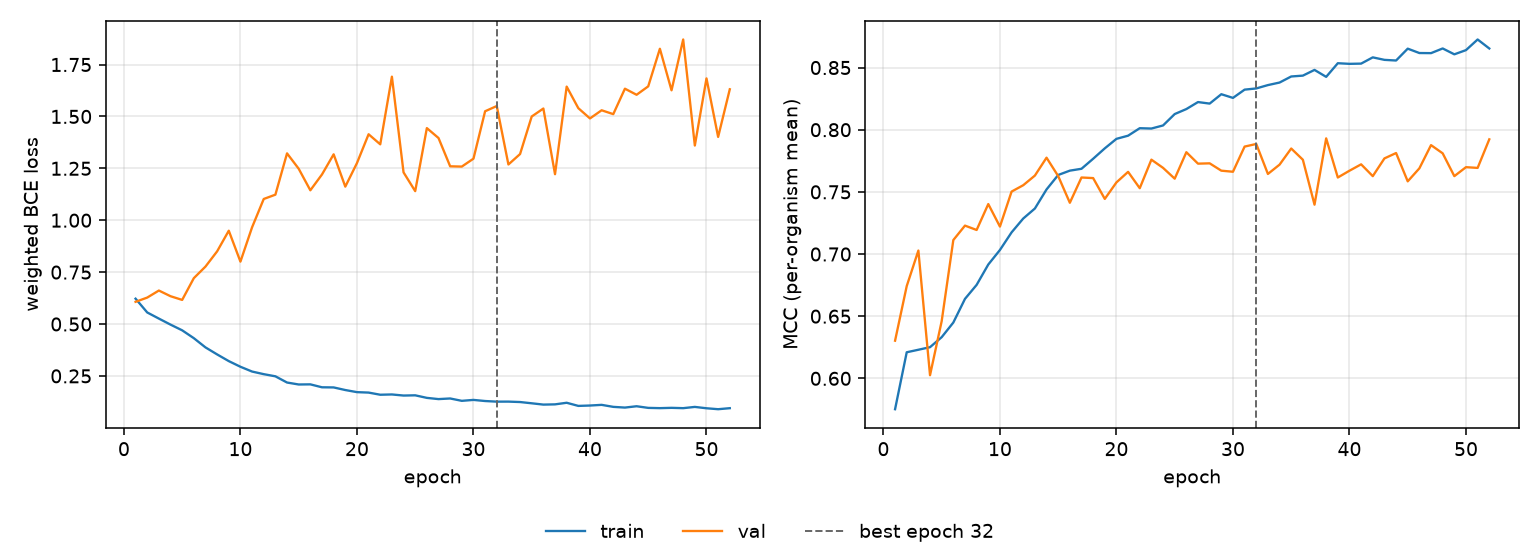

Values plotted in this chart, from the file beside it:
epoch, tr_loss, vl_loss, tr_mcc, vl_mcc, is_best
1, 0.622, 0.607, 0.5752, 0.6303, False
2, 0.5557, 0.6274, 0.621, 0.6742, False
3, 0.5261, 0.6613, 0.623, 0.7028, False
4, 0.4971, 0.6339, 0.6251, 0.6025, False
5, 0.4696, 0.6161, 0.6331, 0.646, False
6, 0.4318, 0.7209, 0.6449, 0.7112, False
7, 0.3874, 0.7767, 0.6639, 0.7229, False
8, 0.3535, 0.8501, 0.6752, 0.7193, False
9, 0.3213, 0.9495, 0.6916, 0.7402, False
10, 0.2941, 0.8006, 0.7033, 0.7221, False
11, 0.271, 0.966, 0.7174, 0.7502, False
12, 0.2584, 1.102, 0.7286, 0.7554, False
13, 0.2481, 1.123, 0.7366, 0.7631, False
14, 0.2181, 1.322, 0.7519, 0.7775, False
15, 0.2087, 1.248, 0.7636, 0.7627, False
16, 0.2093, 1.144, 0.7671, 0.7412, False
17, 0.1952, 1.22, 0.7686, 0.7616, False
18, 0.1945, 1.317, 0.7766, 0.7611, False
19, 0.182, 1.162, 0.785, 0.7443, False
20, 0.1718, 1.275, 0.7927, 0.7576, False
21, 0.1697, 1.414, 0.7952, 0.7661, False
22, 0.1593, 1.366, 0.8012, 0.753, False
23, 0.1607, 1.692, 0.8009, 0.7759, False
24, 0.1554, 1.23, 0.8034, 0.7693, False
25, 0.1565, 1.14, 0.8126, 0.7606, False
26, 0.1442, 1.444, 0.8166, 0.7819, False
27, 0.1383, 1.396, 0.8222, 0.7727, False
28, 0.1413, 1.26, 0.821, 0.773, False
29, 0.1299, 1.258, 0.8286, 0.7671, False
30, 0.1344, 1.297, 0.8256, 0.7662, False
31, 0.129, 1.525, 0.8322, 0.7864, False
32, 0.126, 1.55, 0.8332, 0.7885, True
33, 0.1262, 1.269, 0.8359, 0.7644, False
34, 0.1242, 1.319, 0.8379, 0.7719, False
35, 0.1181, 1.5, 0.8428, 0.7849, False
36, 0.1118, 1.538, 0.8435, 0.7758, False
37, 0.1129, 1.222, 0.8481, 0.7397, False
38, 0.1206, 1.644, 0.8425, 0.793, False
39, 0.1055, 1.54, 0.8535, 0.7616, False
40, 0.1073, 1.49, 0.853, 0.767, False
41, 0.1106, 1.53, 0.8532, 0.7722, False
42, 0.1009, 1.511, 0.8582, 0.7626, False
43, 0.09745, 1.634, 0.8562, 0.7769, False
44, 0.1039, 1.604, 0.8557, 0.7812, False
45, 0.09601, 1.645, 0.8652, 0.7585, False
46, 0.09474, 1.826, 0.8617, 0.7689, False
47, 0.0962, 1.626, 0.8616, 0.7876, False
48, 0.09466, 1.871, 0.8654, 0.781, False
49, 0.1007, 1.36, 0.8606, 0.7626, False
50, 0.09415, 1.683, 0.864, 0.7699, False
51, 0.0896, 1.401, 0.8726, 0.7693, False
52, 0.09454, 1.631, 0.8653, 0.7923, False
